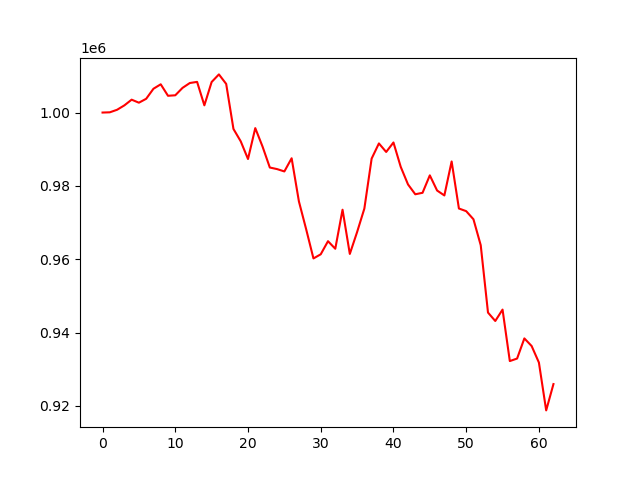

The file beside this chart, header and first rows:
account_value, date, daily_return
1000000, 2023-07-07, 
1000066, 2023-07-10, 6.625628000000994e-05
1000760, 2023-07-11, 0.0006935
1001957, 2023-07-12, 0.001197
1003512, 2023-07-13, 0.001551
1002687, 2023-07-14, -0.0008214
1003755, 2023-07-17, 0.001065
1006492, 2023-07-18, 0.002726
1007707, 2023-07-19, 0.001207
1004576, 2023-07-20, -0.003107
1004707, 2023-07-21, 0.0001307
1006733, 2023-07-24, 0.002017
1008056, 2023-07-25, 0.001314
1008365, 2023-07-26, 0.0003068
1001971, 2023-07-27, -0.006341
1008334, 2023-07-28, 0.00635
1010407, 2023-07-31, 0.002055
1007812, 2023-08-01, -0.002568
995527, 2023-08-02, -0.01219
992150, 2023-08-03, -0.003392
987327, 2023-08-04, -0.004862
995753, 2023-08-07, 0.008534
990718, 2023-08-08, -0.005056
985007, 2023-08-09, -0.005765
984575, 2023-08-10, -0.000438
983937, 2023-08-11, -0.0006484
987530, 2023-08-14, 0.003652
975759, 2023-08-15, -0.01192
968143, 2023-08-16, -0.007805
960204, 2023-08-17, -0.0082
961336, 2023-08-18, 0.001179
964910, 2023-08-21, 0.003718
962848, 2023-08-22, -0.002136
973499, 2023-08-23, 0.01106
961436, 2023-08-24, -0.01239
967392, 2023-08-25, 0.006194
973812, 2023-08-28, 0.006637
987441, 2023-08-29, 0.014
991576, 2023-08-30, 0.004187
989249, 2023-08-31, -0.002347
991837, 2023-09-01, 0.002616
985188, 2023-09-05, -0.006703
980398, 2023-09-06, -0.004862
977708, 2023-09-07, -0.002744
978111, 2023-09-08, 0.0004128
982869, 2023-09-11, 0.004864
978732, 2023-09-12, -0.004209
977389, 2023-09-13, -0.001372
986661, 2023-09-14, 0.009486
973826, 2023-09-15, -0.01301
973106, 2023-09-18, -0.0007399
970891, 2023-09-19, -0.002276
963818, 2023-09-20, -0.007286
945438, 2023-09-21, -0.01907
943140, 2023-09-22, -0.002431
946253, 2023-09-25, 0.0033
932213, 2023-09-26, -0.01484
932897, 2023-09-27, 0.000734
938392, 2023-09-28, 0.00589
936315, 2023-09-29, -0.002213
... 3 more rows
